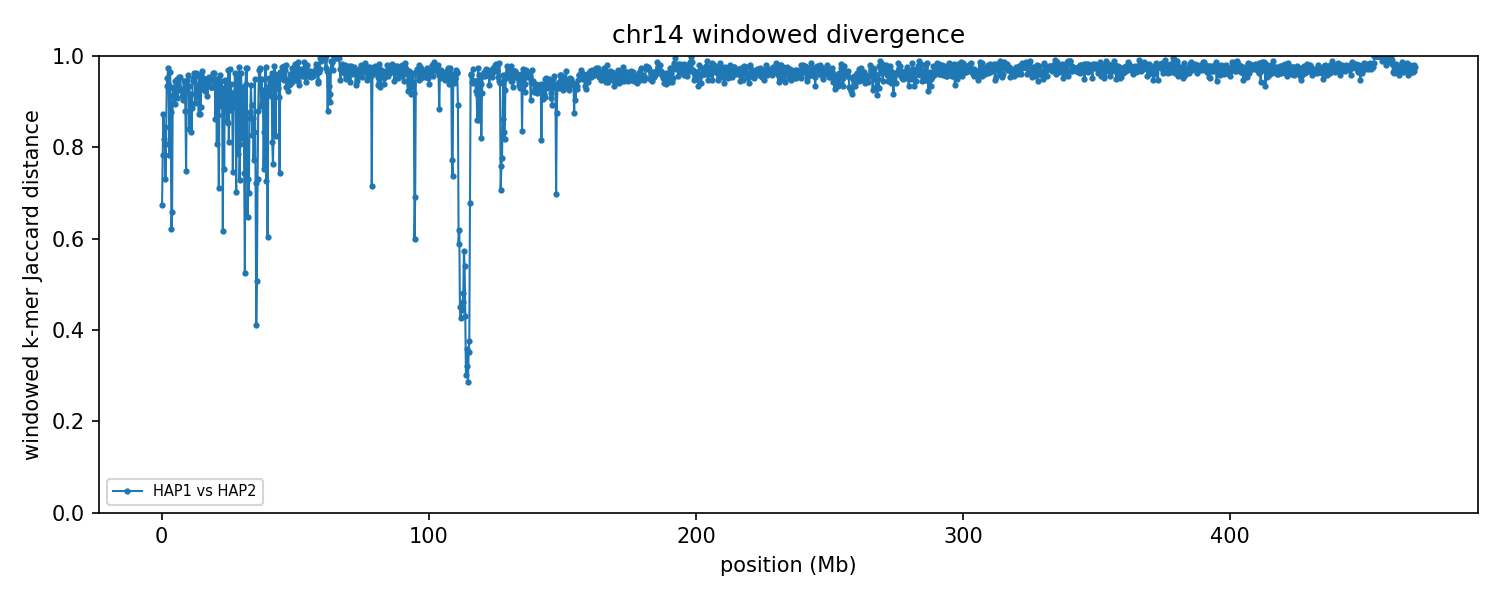

The data file committed next to this chart (first rows):
group	win_start	win_end	unit_a	unit_b	hap_a	hap_b	chrom_a	chrom_b	kmers_a	kmers_b	shared	union	jaccard_distance
chr14	1	250000	HAP1_chr14	HAP2_chr14	HAP1	HAP2	14	14	125017	123149	60966	187200	0.6743
chr14	250001	500000	HAP1_chr14	HAP2_chr14	HAP1	HAP2	14	14	133958	162560	52895	243623	0.7829
chr14	500001	750000	HAP1_chr14	HAP2_chr14	HAP1	HAP2	14	14	81864	120328	22882	179310	0.8724
chr14	750001	1000000	HAP1_chr14	HAP2_chr14	HAP1	HAP2	14	14	155174	163024	48805	269393	0.8188
chr14	1000001	1250000	HAP1_chr14	HAP2_chr14	HAP1	HAP2	14	14	138462	80545	29434	189573	0.8447
chr14	1250001	1500000	HAP1_chr14	HAP2_chr14	HAP1	HAP2	14	14	119161	152318	57693	213786	0.7301
chr14	1500001	1750000	HAP1_chr14	HAP2_chr14	HAP1	HAP2	14	14	151064	148781	48438	251407	0.8073
chr14	1750001	2000000	HAP1_chr14	HAP2_chr14	HAP1	HAP2	14	14	145229	150952	18316	277865	0.9341
chr14	2000001	2250000	HAP1_chr14	HAP2_chr14	HAP1	HAP2	14	14	180520	73707	11826	242401	0.9512
chr14	2250001	2500000	HAP1_chr14	HAP2_chr14	HAP1	HAP2	14	14	130040	120934	6413	244561	0.9738
chr14	2500001	2750000	HAP1_chr14	HAP2_chr14	HAP1	HAP2	14	14	156005	162693	19176	299522	0.936
chr14	2750001	3000000	HAP1_chr14	HAP2_chr14	HAP1	HAP2	14	14	132590	127689	46563	213716	0.7821
chr14	3000001	3250000	HAP1_chr14	HAP2_chr14	HAP1	HAP2	14	14	107440	154872	8666	253646	0.9658
chr14	3250001	3500000	HAP1_chr14	HAP2_chr14	HAP1	HAP2	14	14	151792	79196	25277	205711	0.8771
chr14	3500001	3750000	HAP1_chr14	HAP2_chr14	HAP1	HAP2	14	14	103539	104817	57162	151194	0.6219
chr14	3750001	4000000	HAP1_chr14	HAP2_chr14	HAP1	HAP2	14	14	155703	159618	80481	234840	0.6573
chr14	4000001	4250000	HAP1_chr14	HAP2_chr14	HAP1	HAP2	14	14	147812	117554	20762	244604	0.9151
chr14	4250001	4500000	HAP1_chr14	HAP2_chr14	HAP1	HAP2	14	14	155858	175822	21451	310229	0.9309
chr14	4500001	4750000	HAP1_chr14	HAP2_chr14	HAP1	HAP2	14	14	172573	150530	20816	302287	0.9311
chr14	4750001	5000000	HAP1_chr14	HAP2_chr14	HAP1	HAP2	14	14	150851	139001	27472	262380	0.8953
chr14	5000001	5250000	HAP1_chr14	HAP2_chr14	HAP1	HAP2	14	14	107376	140740	13002	235114	0.9447
chr14	5250001	5500000	HAP1_chr14	HAP2_chr14	HAP1	HAP2	14	14	117944	170257	15010	273191	0.9451
chr14	5500001	5750000	HAP1_chr14	HAP2_chr14	HAP1	HAP2	14	14	154380	111679	12591	253468	0.9503
chr14	5750001	6000000	HAP1_chr14	HAP2_chr14	HAP1	HAP2	14	14	121259	92511	17966	195804	0.9082
chr14	6000001	6250000	HAP1_chr14	HAP2_chr14	HAP1	HAP2	14	14	163513	164707	19881	308339	0.9355
chr14	6250001	6500000	HAP1_chr14	HAP2_chr14	HAP1	HAP2	14	14	141652	109579	17461	233770	0.9253
chr14	6500001	6750000	HAP1_chr14	HAP2_chr14	HAP1	HAP2	14	14	156803	54501	9464	201840	0.9531
chr14	6750001	7000000	HAP1_chr14	HAP2_chr14	HAP1	HAP2	14	14	109494	90220	8866	190848	0.9535
chr14	7000001	7250000	HAP1_chr14	HAP2_chr14	HAP1	HAP2	14	14	139706	143001	19082	263625	0.9276
chr14	7250001	7500000	HAP1_chr14	HAP2_chr14	HAP1	HAP2	14	14	130899	122940	17639	236200	0.9253
chr14	7500001	7750000	HAP1_chr14	HAP2_chr14	HAP1	HAP2	14	14	150523	172590	26272	296841	0.9115
chr14	7750001	8000000	HAP1_chr14	HAP2_chr14	HAP1	HAP2	14	14	154282	104342	19955	238669	0.9164
chr14	8000001	8250000	HAP1_chr14	HAP2_chr14	HAP1	HAP2	14	14	169558	156449	28417	297590	0.9045
chr14	8250001	8500000	HAP1_chr14	HAP2_chr14	HAP1	HAP2	14	14	114131	139385	12941	240575	0.9462
chr14	8500001	8750000	HAP1_chr14	HAP2_chr14	HAP1	HAP2	14	14	142658	125186	16071	251773	0.9362
chr14	8750001	9000000	HAP1_chr14	HAP2_chr14	HAP1	HAP2	14	14	126831	172855	32242	267444	0.8794
chr14	9000001	9250000	HAP1_chr14	HAP2_chr14	HAP1	HAP2	14	14	166070	172597	68332	270335	0.7472
chr14	9250001	9500000	HAP1_chr14	HAP2_chr14	HAP1	HAP2	14	14	153455	91375	16562	228268	0.9274
chr14	9500001	9750000	HAP1_chr14	HAP2_chr14	HAP1	HAP2	14	14	97056	109476	10439	196093	0.9468
chr14	9750001	10000000	HAP1_chr14	HAP2_chr14	HAP1	HAP2	14	14	91083	104439	7908	187614	0.9578
chr14	10000001	10250000	HAP1_chr14	HAP2_chr14	HAP1	HAP2	14	14	122085	134354	15752	240687	0.9346
chr14	10250001	10500000	HAP1_chr14	HAP2_chr14	HAP1	HAP2	14	14	158714	123377	38950	243141	0.8398
chr14	10500001	10750000	HAP1_chr14	HAP2_chr14	HAP1	HAP2	14	14	122720	173967	23070	273617	0.9157
chr14	10750001	11000000	HAP1_chr14	HAP2_chr14	HAP1	HAP2	14	14	168657	170280	26001	312936	0.9169
chr14	11000001	11250000	HAP1_chr14	HAP2_chr14	HAP1	HAP2	14	14	143389	96381	34231	205539	0.8335
chr14	11250001	11500000	HAP1_chr14	HAP2_chr14	HAP1	HAP2	14	14	179805	144629	33457	290977	0.885
chr14	11500001	11750000	HAP1_chr14	HAP2_chr14	HAP1	HAP2	14	14	68149	158445	10447	216147	0.9517
chr14	11750001	12000000	HAP1_chr14	HAP2_chr14	HAP1	HAP2	14	14	164638	123733	14916	273455	0.9455
chr14	12000001	12250000	HAP1_chr14	HAP2_chr14	HAP1	HAP2	14	14	94852	153036	8678	239210	0.9637
chr14	12250001	12500000	HAP1_chr14	HAP2_chr14	HAP1	HAP2	14	14	128307	181149	13091	296365	0.9558
chr14	12500001	12750000	HAP1_chr14	HAP2_chr14	HAP1	HAP2	14	14	160748	109679	25180	245247	0.8973
chr14	12750001	13000000	HAP1_chr14	HAP2_chr14	HAP1	HAP2	14	14	87328	186415	10073	263670	0.9618
chr14	13000001	13250000	HAP1_chr14	HAP2_chr14	HAP1	HAP2	14	14	175113	165912	20369	320656	0.9365
chr14	13250001	13500000	HAP1_chr14	HAP2_chr14	HAP1	HAP2	14	14	153062	149120	19475	282707	0.9311
chr14	13500001	13750000	HAP1_chr14	HAP2_chr14	HAP1	HAP2	14	14	135264	136142	22093	249313	0.9114
chr14	13750001	14000000	HAP1_chr14	HAP2_chr14	HAP1	HAP2	14	14	140732	139408	31739	248401	0.8722
chr14	14000001	14250000	HAP1_chr14	HAP2_chr14	HAP1	HAP2	14	14	134522	121542	10571	245493	0.9569
chr14	14250001	14500000	HAP1_chr14	HAP2_chr14	HAP1	HAP2	14	14	113617	155716	30204	239129	0.8737
chr14	14500001	14750000	HAP1_chr14	HAP2_chr14	HAP1	HAP2	14	14	87302	98216	18728	166790	0.8877
chr14	14750001	15000000	HAP1_chr14	HAP2_chr14	HAP1	HAP2	14	14	117101	125713	9052	233762	0.9613
... 1,817 more rows
